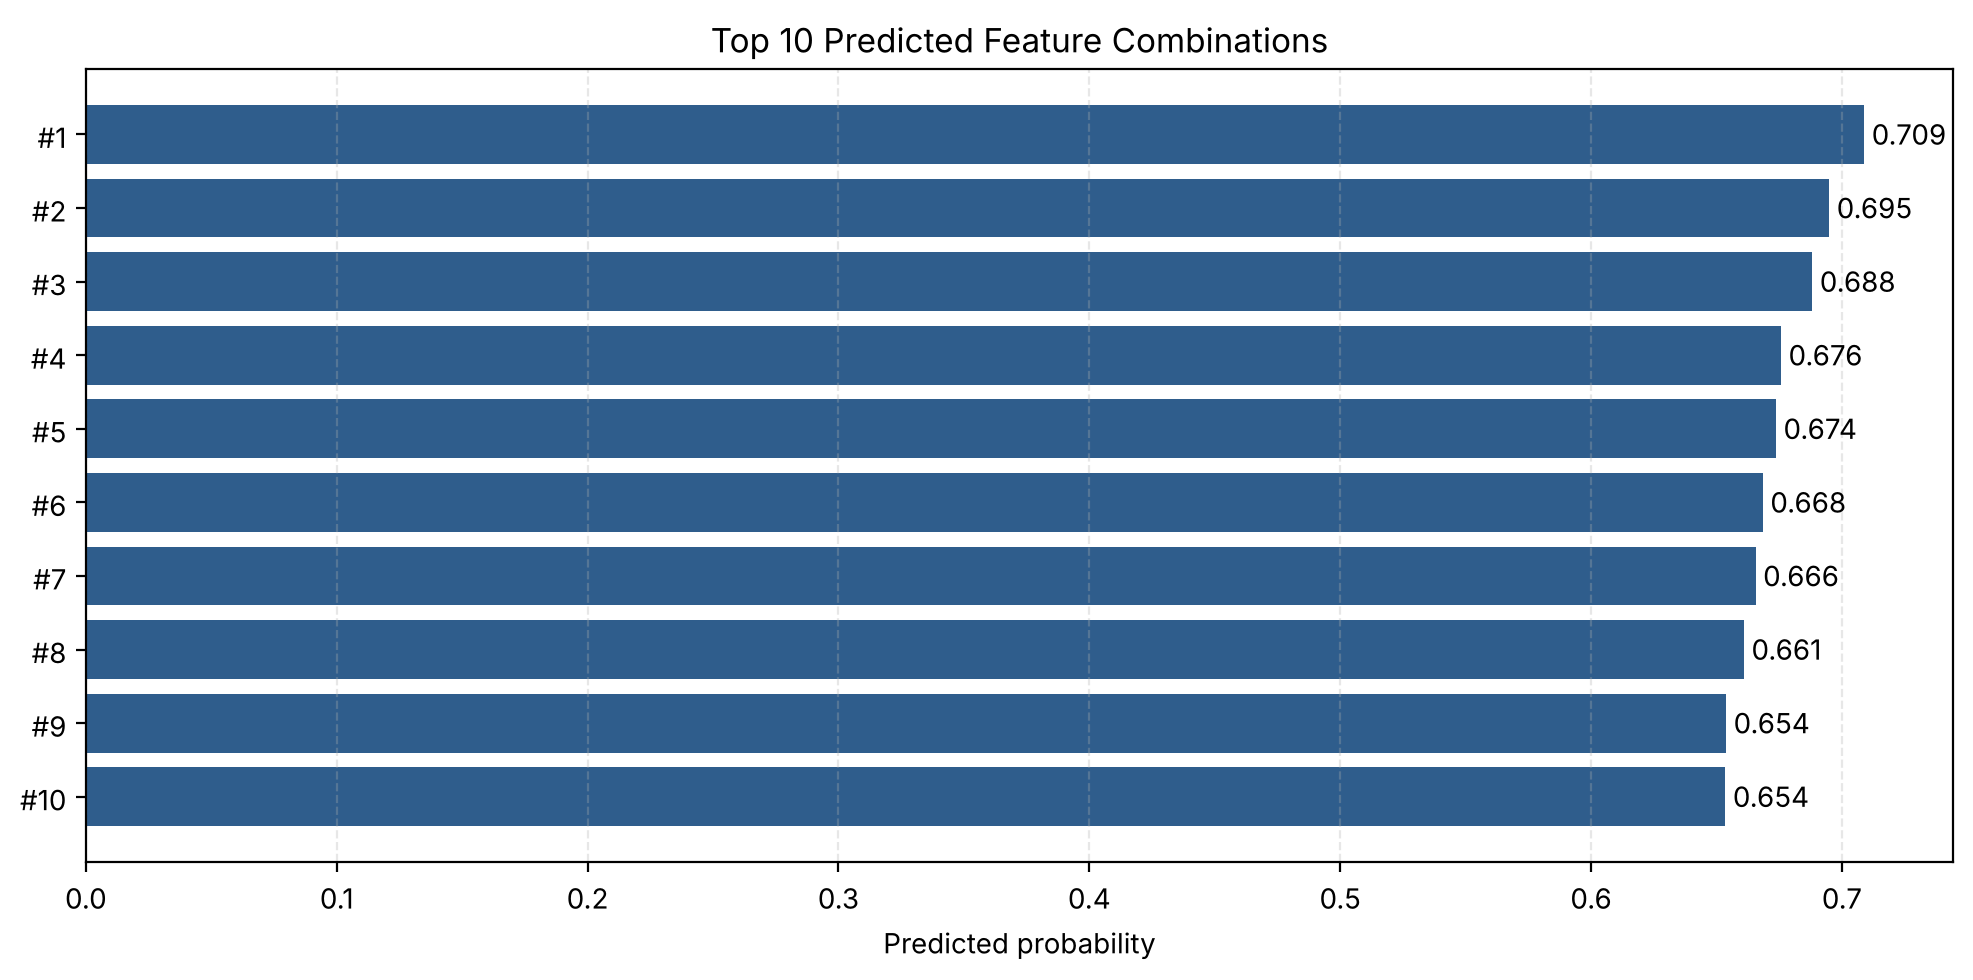

The data file committed next to this chart (first rows):
Brand, Price_$, Screen_Size_inch, Camera_Pixel_MP, Storage_GB, Folding, Battery life_Up_to_Days, predicted_probability, predicted_odds
Apple, 300, 6.5, 200, 512, No, 5, 0.7089, 2.435
Apple, 300, 6.5, 200, 1024, No, 5, 0.6949, 2.278
Apple, 750, 6.5, 200, 512, No, 5, 0.6882, 2.207
Apple, 300, 6.5, 200, 512, No, 3, 0.6757, 2.084
Apple, 750, 6.5, 200, 1024, No, 5, 0.6737, 2.065
Apple, 300, 6.5, 200, 512, Yes, 5, 0.6685, 2.016
Apple, 300, 6.1, 200, 512, No, 5, 0.6656, 1.99
Apple, 300, 6.5, 200, 1024, No, 3, 0.6609, 1.949
Apple, 750, 6.5, 200, 512, No, 3, 0.6538, 1.889
Apple, 300, 6.5, 200, 1024, Yes, 5, 0.6535, 1.886
